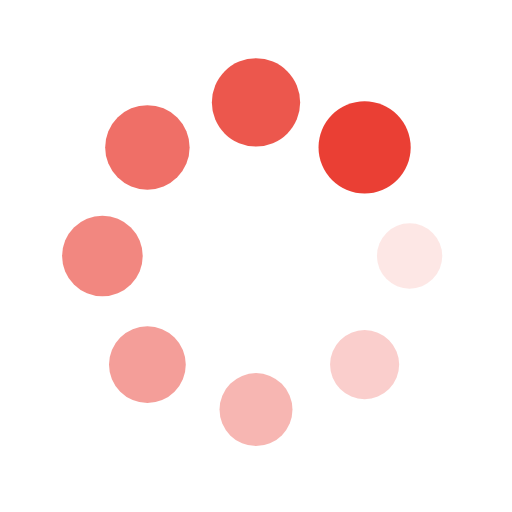
t = 0.00 s
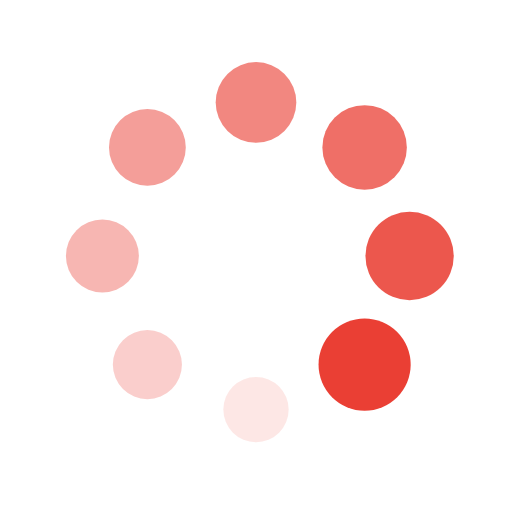
t = 0.25 s
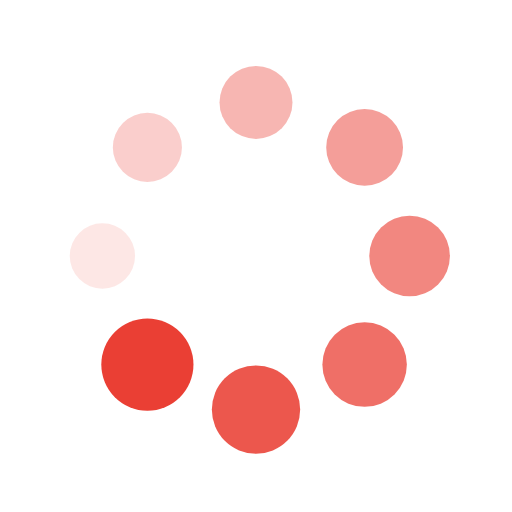
t = 0.50 s
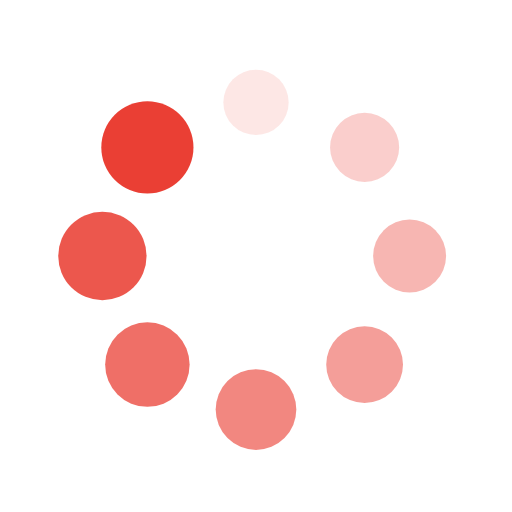
t = 0.75 s

The animated SVG that drew these frames (rendered in a browser with its animation timeline set to each time). Animation: 16 SMIL elements (animate=8,animateTransform=8); one cycle of 1.00 s, repeats indefinitely.

<?xml version="1.0" encoding="utf-8"?>
<svg xmlns="http://www.w3.org/2000/svg" xmlns:xlink="http://www.w3.org/1999/xlink" style="margin: auto; background: none; display: block; shape-rendering: auto;" width="200px" height="200px" viewBox="0 0 100 100" preserveAspectRatio="xMidYMid">
<g transform="translate(80,50)">
<g transform="rotate(0)">
<circle cx="0" cy="0" r="6" fill="#ea3f34" fill-opacity="1" transform="scale(1.35631 1.35631)">
  <animateTransform attributeName="transform" type="scale" begin="-0.875s" values="1.5 1.5;1 1" keyTimes="0;1" dur="1s" repeatCount="indefinite"></animateTransform>
  <animate attributeName="fill-opacity" keyTimes="0;1" dur="1s" repeatCount="indefinite" values="1;0" begin="-0.875s"></animate>
</circle>
</g>
</g><g transform="translate(71.21320343559643,71.21320343559643)">
<g transform="rotate(45)">
<circle cx="0" cy="0" r="6" fill="#ea3f34" fill-opacity="0.875" transform="scale(1.41881 1.41881)">
  <animateTransform attributeName="transform" type="scale" begin="-0.75s" values="1.5 1.5;1 1" keyTimes="0;1" dur="1s" repeatCount="indefinite"></animateTransform>
  <animate attributeName="fill-opacity" keyTimes="0;1" dur="1s" repeatCount="indefinite" values="1;0" begin="-0.75s"></animate>
</circle>
</g>
</g><g transform="translate(50,80)">
<g transform="rotate(90)">
<circle cx="0" cy="0" r="6" fill="#ea3f34" fill-opacity="0.75" transform="scale(1.48131 1.48131)">
  <animateTransform attributeName="transform" type="scale" begin="-0.625s" values="1.5 1.5;1 1" keyTimes="0;1" dur="1s" repeatCount="indefinite"></animateTransform>
  <animate attributeName="fill-opacity" keyTimes="0;1" dur="1s" repeatCount="indefinite" values="1;0" begin="-0.625s"></animate>
</circle>
</g>
</g><g transform="translate(28.786796564403577,71.21320343559643)">
<g transform="rotate(135)">
<circle cx="0" cy="0" r="6" fill="#ea3f34" fill-opacity="0.625" transform="scale(1.04381 1.04381)">
  <animateTransform attributeName="transform" type="scale" begin="-0.5s" values="1.5 1.5;1 1" keyTimes="0;1" dur="1s" repeatCount="indefinite"></animateTransform>
  <animate attributeName="fill-opacity" keyTimes="0;1" dur="1s" repeatCount="indefinite" values="1;0" begin="-0.5s"></animate>
</circle>
</g>
</g><g transform="translate(20,50.00000000000001)">
<g transform="rotate(180)">
<circle cx="0" cy="0" r="6" fill="#ea3f34" fill-opacity="0.5" transform="scale(1.10631 1.10631)">
  <animateTransform attributeName="transform" type="scale" begin="-0.375s" values="1.5 1.5;1 1" keyTimes="0;1" dur="1s" repeatCount="indefinite"></animateTransform>
  <animate attributeName="fill-opacity" keyTimes="0;1" dur="1s" repeatCount="indefinite" values="1;0" begin="-0.375s"></animate>
</circle>
</g>
</g><g transform="translate(28.78679656440357,28.786796564403577)">
<g transform="rotate(225)">
<circle cx="0" cy="0" r="6" fill="#ea3f34" fill-opacity="0.375" transform="scale(1.16881 1.16881)">
  <animateTransform attributeName="transform" type="scale" begin="-0.25s" values="1.5 1.5;1 1" keyTimes="0;1" dur="1s" repeatCount="indefinite"></animateTransform>
  <animate attributeName="fill-opacity" keyTimes="0;1" dur="1s" repeatCount="indefinite" values="1;0" begin="-0.25s"></animate>
</circle>
</g>
</g><g transform="translate(49.99999999999999,20)">
<g transform="rotate(270)">
<circle cx="0" cy="0" r="6" fill="#ea3f34" fill-opacity="0.25" transform="scale(1.23131 1.23131)">
  <animateTransform attributeName="transform" type="scale" begin="-0.125s" values="1.5 1.5;1 1" keyTimes="0;1" dur="1s" repeatCount="indefinite"></animateTransform>
  <animate attributeName="fill-opacity" keyTimes="0;1" dur="1s" repeatCount="indefinite" values="1;0" begin="-0.125s"></animate>
</circle>
</g>
</g><g transform="translate(71.21320343559643,28.78679656440357)">
<g transform="rotate(315)">
<circle cx="0" cy="0" r="6" fill="#ea3f34" fill-opacity="0.125" transform="scale(1.29381 1.29381)">
  <animateTransform attributeName="transform" type="scale" begin="0s" values="1.5 1.5;1 1" keyTimes="0;1" dur="1s" repeatCount="indefinite"></animateTransform>
  <animate attributeName="fill-opacity" keyTimes="0;1" dur="1s" repeatCount="indefinite" values="1;0" begin="0s"></animate>
</circle>
</g>
</g>
<!-- [ldio] generated by https://loading.io/ --></svg>
